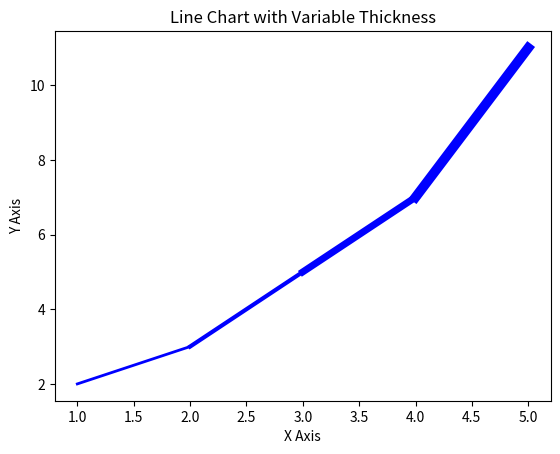

Python code for this plot:
#!/usr/bin/env python
# coding: utf-8

# In[1]:


import matplotlib.pyplot as plt

# Example data
x = [1, 2, 3, 4, 5]
y = [2, 3, 5, 7, 11]

# Adjust line thickness based on the y-values
line_widths = [i for i in y]  # Use y-values directly for line thickness

# Plot each segment of the line with different thickness
for i in range(len(x) - 1):
    plt.plot(x[i:i+2], y[i:i+2], color='b', linewidth=line_widths[i])

plt.title("Line Chart with Variable Thickness")
plt.xlabel("X Axis")
plt.ylabel("Y Axis")
plt.show


# In[ ]:




